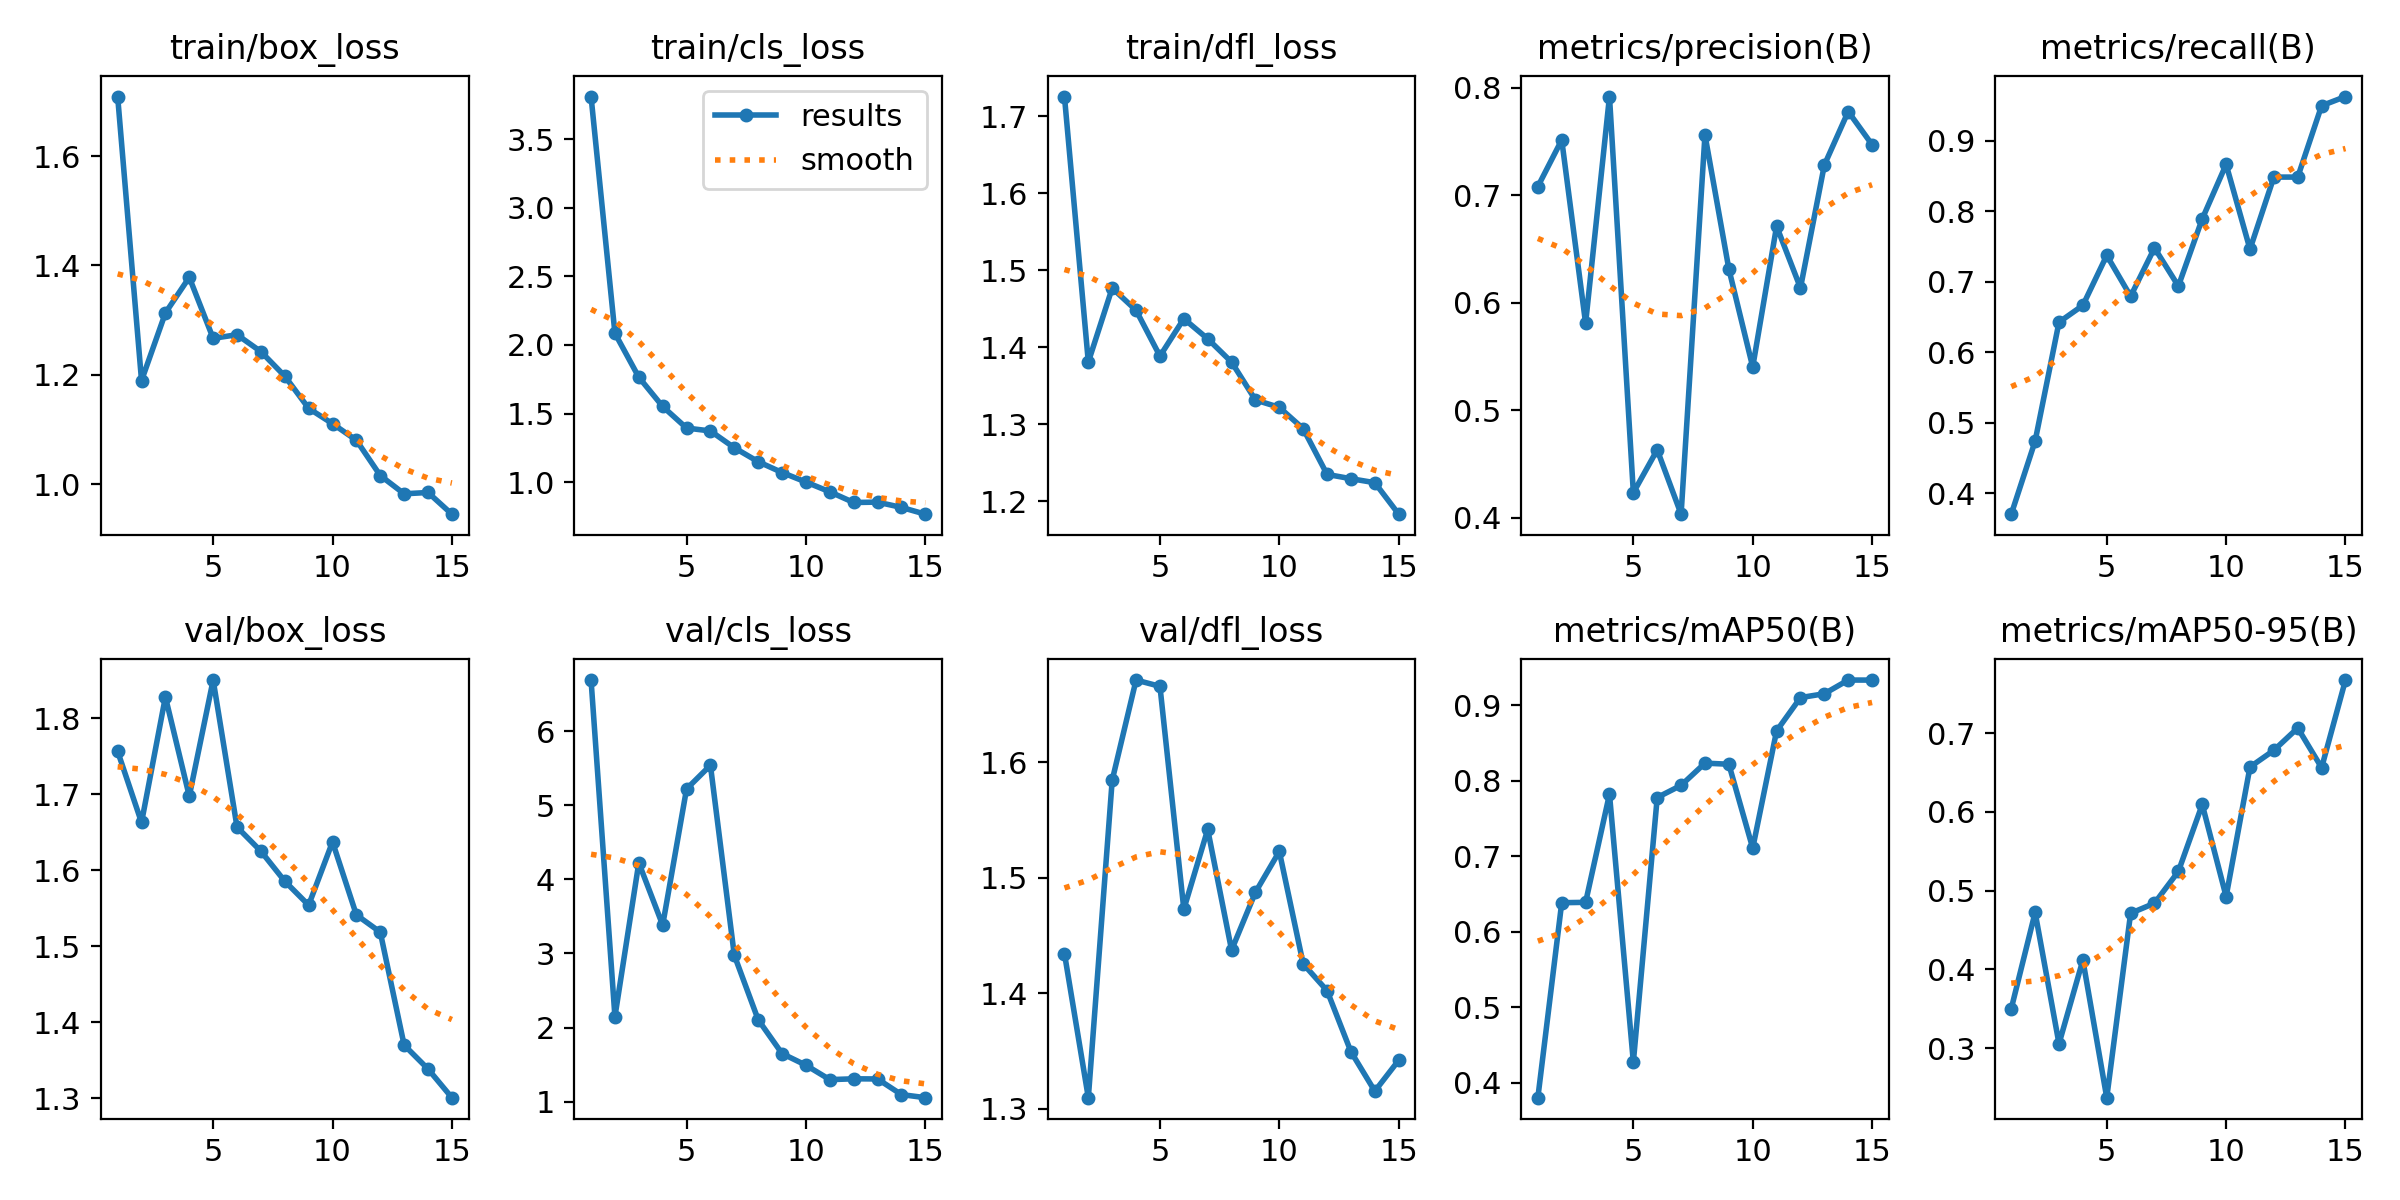

Data behind this chart, as committed beside it:
epoch, time, train/box_loss, train/cls_loss, train/dfl_loss, metrics/precision(B), metrics/recall(B), metrics/mAP50(B), metrics/mAP50-95(B), val/box_loss, val/cls_loss, val/dfl_loss, lr/pg0, lr/pg1, lr/pg2
1, 167.1, 1.709, 3.81, 1.725, 0.7081, 0.3704, 0.3803, 0.35, 1.757, 6.691, 1.434, 0.0002572, 0.0002572, 0.0002572
2, 333.6, 1.189, 2.085, 1.381, 0.7514, 0.4741, 0.6385, 0.4722, 1.663, 2.147, 1.309, 0.0004938, 0.0004938, 0.0004938
3, 495.6, 1.313, 1.765, 1.477, 0.5809, 0.6428, 0.639, 0.3054, 1.828, 4.224, 1.585, 0.0006946, 0.0006946, 0.0006946
4, 657.8, 1.378, 1.552, 1.448, 0.7918, 0.6667, 0.7822, 0.4118, 1.698, 3.383, 1.671, 0.0008595, 0.0008595, 0.0008595
5, 828.8, 1.267, 1.394, 1.388, 0.4232, 0.7376, 0.4274, 0.2369, 1.85, 5.221, 1.666, 0.0009886, 0.0009886, 0.0009886
6, 1004, 1.273, 1.373, 1.437, 0.4632, 0.6795, 0.7778, 0.4712, 1.657, 5.541, 1.473, 0.0009574, 0.0009574, 0.0009574
7, 1161, 1.242, 1.251, 1.411, 0.4033, 0.7481, 0.7939, 0.484, 1.625, 2.976, 1.542, 0.0008631, 0.0008631, 0.0008631
8, 1319, 1.198, 1.149, 1.38, 0.7561, 0.694, 0.8233, 0.5244, 1.586, 2.106, 1.437, 0.0007688, 0.0007688, 0.0007688
9, 1476, 1.139, 1.07, 1.331, 0.6314, 0.7894, 0.8219, 0.6095, 1.554, 1.649, 1.487, 0.0006745, 0.0006745, 0.0006745
10, 1680, 1.111, 1.001, 1.322, 0.5402, 0.8667, 0.7107, 0.4925, 1.637, 1.492, 1.523, 0.0005802, 0.0005802, 0.0005802
11, 1839, 1.08, 0.9297, 1.294, 0.6712, 0.7463, 0.8661, 0.6571, 1.541, 1.297, 1.425, 0.0004859, 0.0004859, 0.0004859
12, 2007, 1.016, 0.8518, 1.235, 0.6138, 0.8487, 0.9101, 0.6784, 1.519, 1.308, 1.402, 0.0003915, 0.0003915, 0.0003915
13, 2164, 0.9823, 0.8544, 1.229, 0.7281, 0.8487, 0.9153, 0.7067, 1.37, 1.306, 1.349, 0.0002972, 0.0002972, 0.0002972
14, 2322, 0.9847, 0.816, 1.224, 0.7779, 0.9499, 0.9334, 0.6563, 1.339, 1.095, 1.315, 0.0002029, 0.0002029, 0.0002029
15, 2479, 0.945, 0.7667, 1.183, 0.747, 0.963, 0.9333, 0.7677, 1.301, 1.054, 1.342, 0.0001086, 0.0001086, 0.0001086
